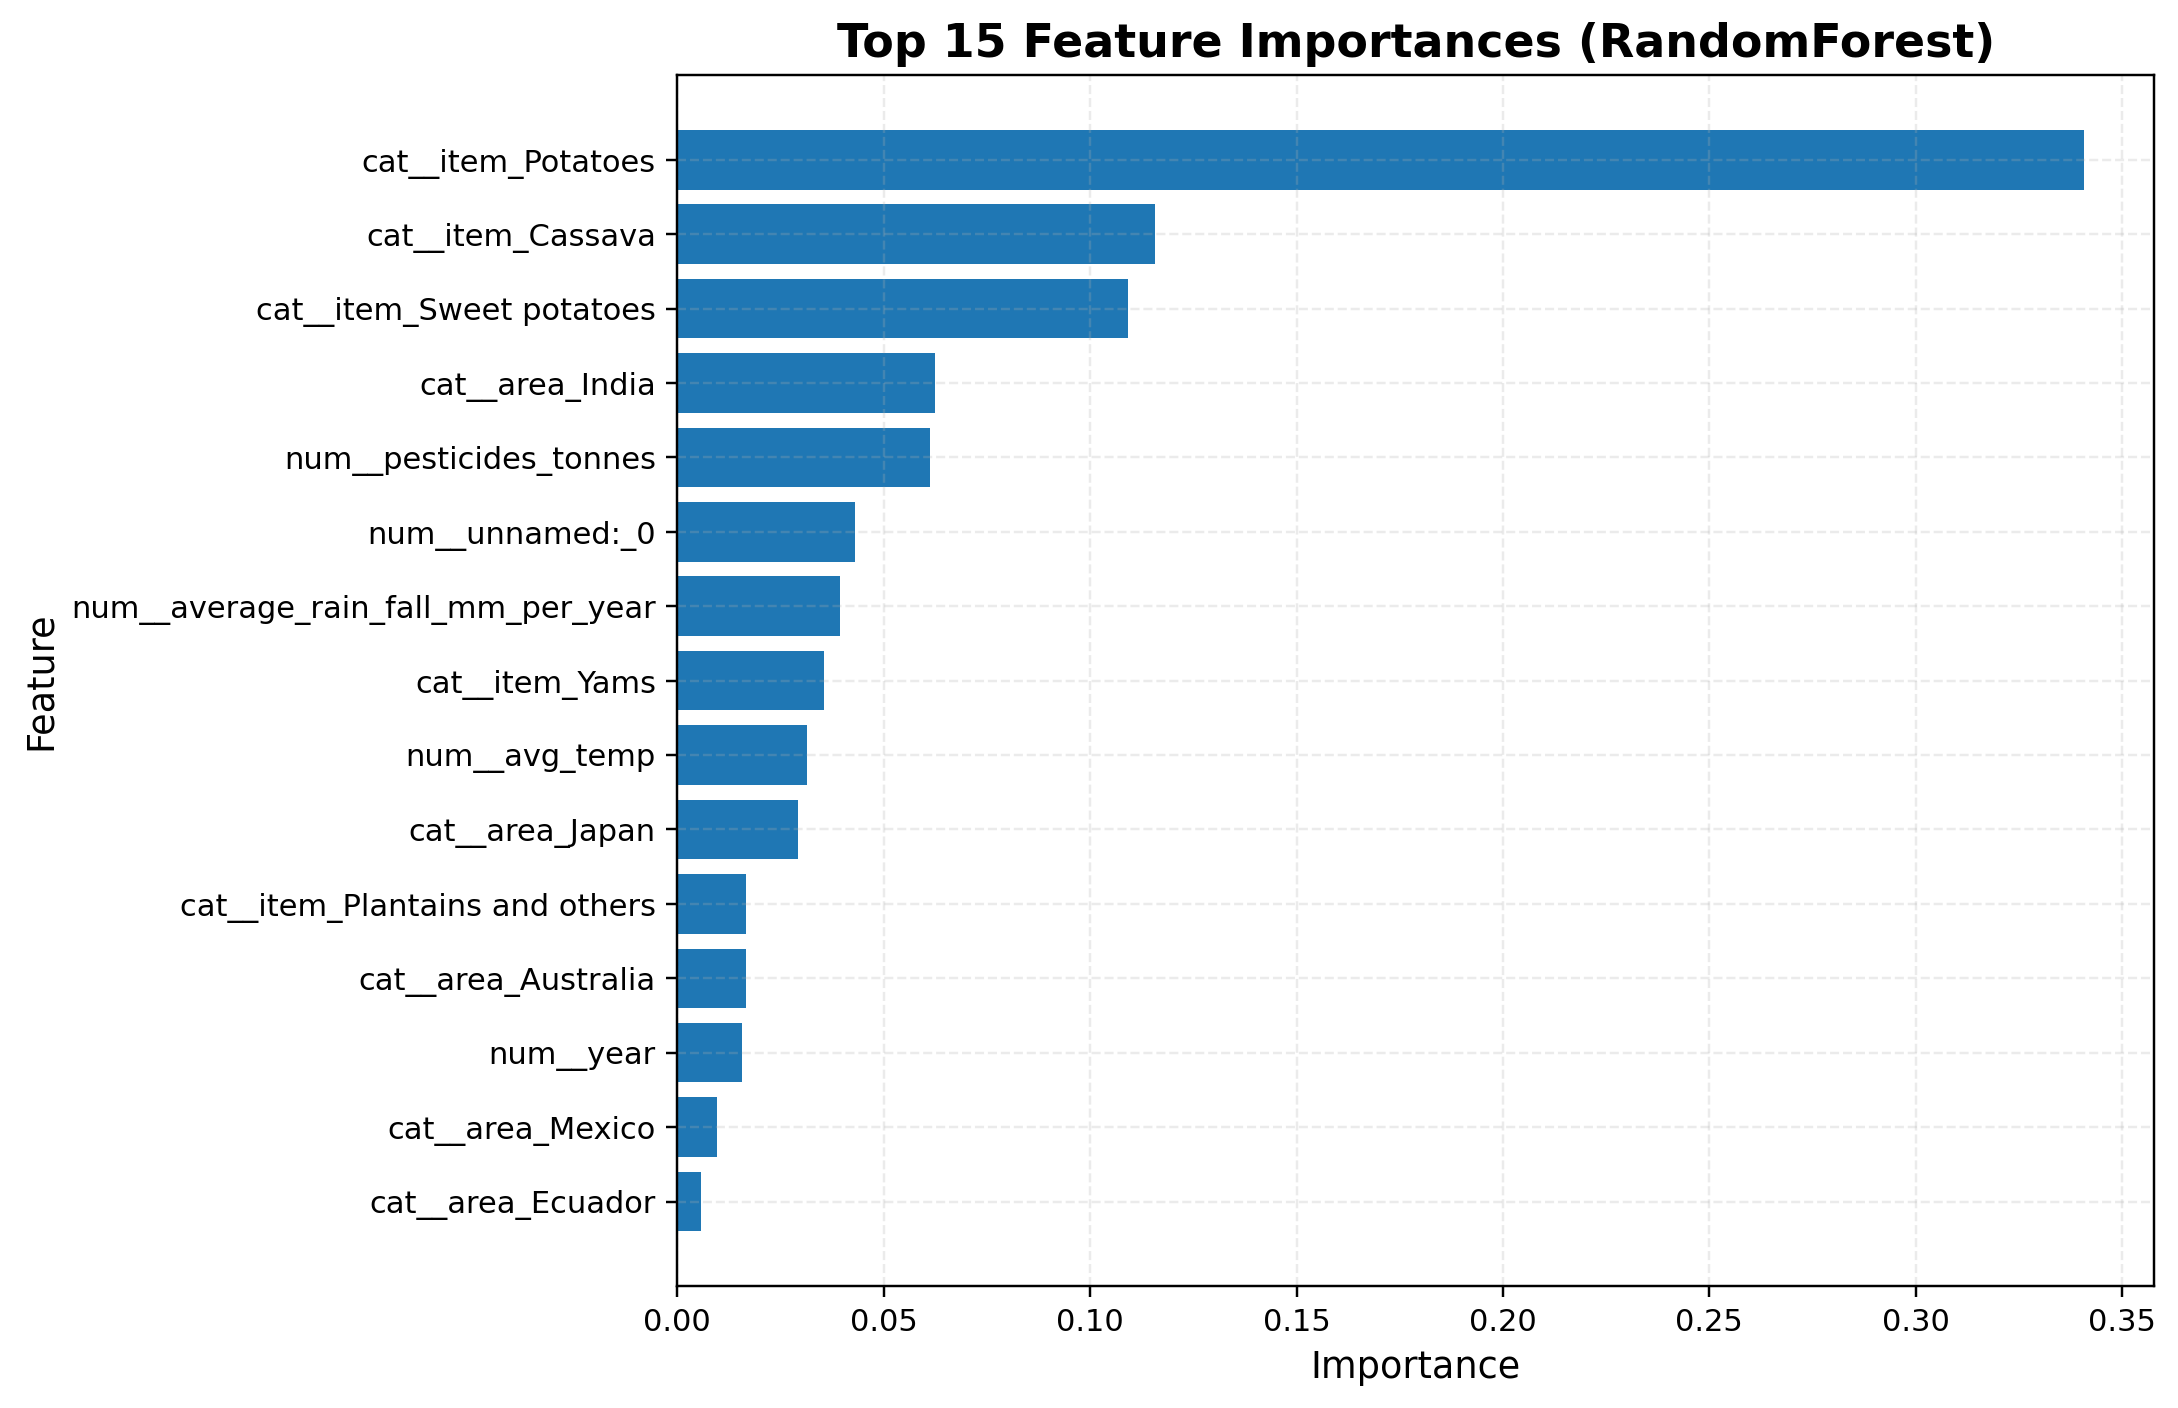

The data file committed next to this chart (first rows):
feature, importance
cat__item_Potatoes, 0.3408
cat__item_Cassava, 0.1157
cat__item_Sweet potatoes, 0.1093
cat__area_India, 0.06245
num__pesticides_tonnes, 0.06123
num__unnamed:_0, 0.04308
num__average_rain_fall_mm_per_year, 0.03944
cat__item_Yams, 0.03541
num__avg_temp, 0.0313
cat__area_Japan, 0.02929
cat__item_Plantains and others, 0.01667
cat__area_Australia, 0.01655
num__year, 0.01571
cat__area_Mexico, 0.009656
cat__area_Ecuador, 0.005696
